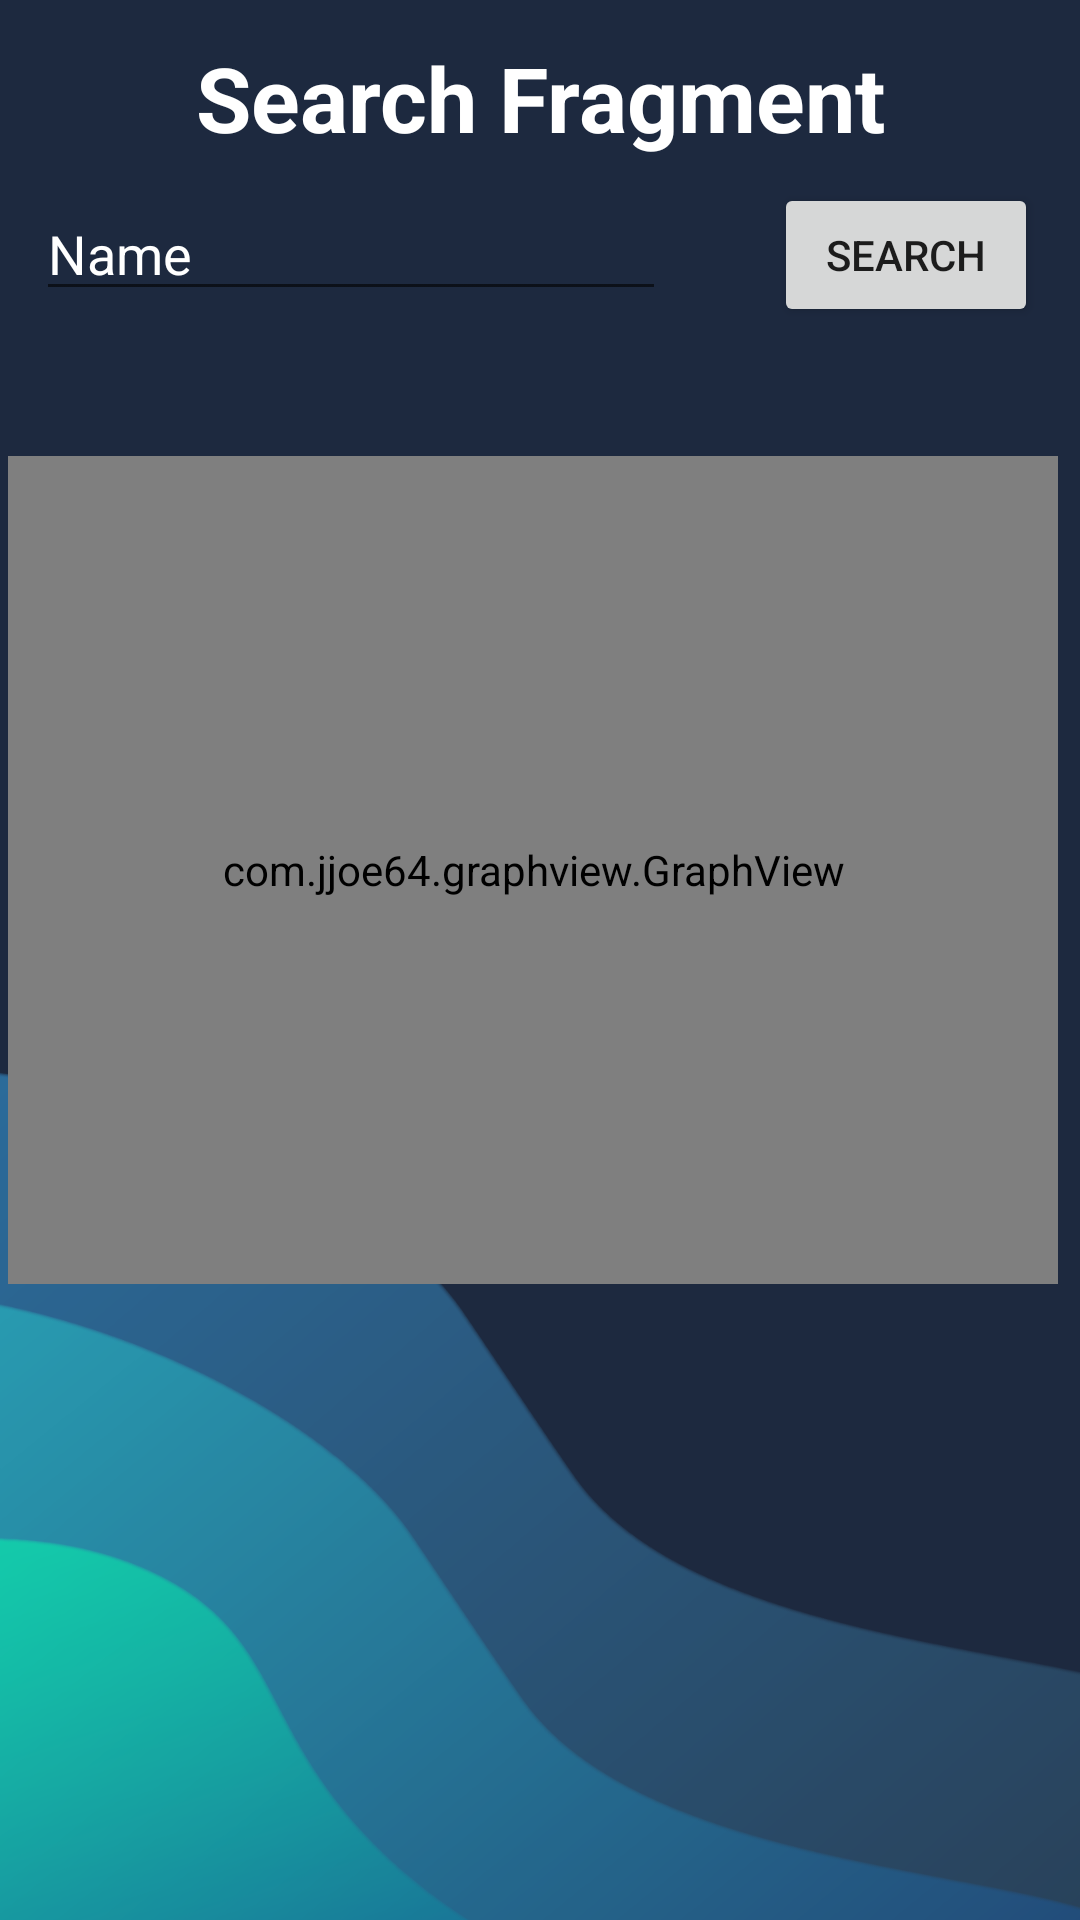

Layout XML and referenced resources for this Android screen:
<!-- AndroidManifest.xml: application theme splashScreenTheme -->
<!-- res/layout/fragment_search.xml -->
<?xml version="1.0" encoding="utf-8"?>
<androidx.constraintlayout.widget.ConstraintLayout xmlns:android="http://schemas.android.com/apk/res/android"
    xmlns:app="http://schemas.android.com/apk/res-auto"
    xmlns:tools="http://schemas.android.com/tools"
    android:background="@drawable/thisthewallpaper"
    android:layout_width="match_parent"
    android:layout_height="match_parent"
    android:windowSoftInputMode="adjustNothing">

    <TextView
        android:id="@+id/findCompanySymbolBanner"
        android:layout_width="0dp"
        android:layout_height="65dp"
        android:layout_centerInParent="true"
        android:gravity="center"
        android:shadowColor="#FFFFFF"
        android:text="Search Fragment"
        android:textColor="#FFFFFF"
        android:textSize="30sp"
        android:textStyle="bold"
        app:layout_constraintBottom_toBottomOf="parent"
        app:layout_constraintEnd_toEndOf="parent"
        app:layout_constraintHorizontal_bias="0.568"
        app:layout_constraintStart_toStartOf="parent"
        app:layout_constraintTop_toTopOf="parent"
        app:layout_constraintVertical_bias="0.0" />

    <com.jjoe64.graphview.GraphView
        android:id="@+id/graph"
        android:layout_width="350dp"
        android:layout_height="276dp"
        android:isScrollContainer="false"
        app:layout_constraintBottom_toBottomOf="parent"
        app:layout_constraintEnd_toEndOf="parent"
        app:layout_constraintHorizontal_bias="0.262"
        app:layout_constraintStart_toStartOf="parent"
        app:layout_constraintTop_toTopOf="parent"
        app:layout_constraintVertical_bias="0.418" />

    <EditText
        android:id="@+id/editTextSearch"
        android:layout_width="wrap_content"
        android:layout_height="wrap_content"
        android:ems="10"
        android:inputType="textPersonName"
        android:text="Name"
        android:textColor="#FFFFFF"
        android:textColorHint="#FFFFFF"
        app:layout_constraintBottom_toBottomOf="parent"
        app:layout_constraintEnd_toEndOf="parent"
        app:layout_constraintHorizontal_bias="0.079"
        app:layout_constraintStart_toStartOf="parent"
        app:layout_constraintTop_toTopOf="parent"
        app:layout_constraintVertical_bias="0.104" />

    <Button
        android:id="@+id/searchStockButton"
        android:layout_width="wrap_content"
        android:layout_height="wrap_content"
        android:text="SEARCH"
        app:layout_constraintBottom_toBottomOf="parent"
        app:layout_constraintEnd_toEndOf="parent"
        app:layout_constraintHorizontal_bias="0.949"
        app:layout_constraintStart_toStartOf="parent"
        app:layout_constraintTop_toTopOf="parent"
        app:layout_constraintVertical_bias="0.103" />

    <TextView
        android:id="@+id/todayPrice"
        android:layout_width="131dp"
        android:layout_height="31dp"
        android:gravity="center"
        android:textColor="#FFFFFF"
        android:textSize="10sp"
        android:textStyle="bold"
        app:layout_constraintBottom_toBottomOf="parent"
        app:layout_constraintEnd_toEndOf="parent"
        app:layout_constraintHorizontal_bias="0.832"
        app:layout_constraintStart_toStartOf="parent"
        app:layout_constraintTop_toTopOf="parent"
        app:layout_constraintVertical_bias="0.775" />

    <TextView
        android:id="@+id/highOfYesterday"
        android:layout_width="142dp"
        android:layout_height="31dp"
        android:gravity="center"
        android:textColor="#FFFFFF"
        android:textSize="10sp"
        android:textStyle="bold"
        app:layout_constraintBottom_toBottomOf="parent"
        app:layout_constraintEnd_toEndOf="parent"
        app:layout_constraintHorizontal_bias="0.864"
        app:layout_constraintStart_toStartOf="parent"
        app:layout_constraintTop_toTopOf="parent"
        app:layout_constraintVertical_bias="0.836" />

    <TextView
        android:id="@+id/companyDesc"
        android:layout_width="155dp"
        android:layout_height="135dp"
        android:scrollbars="vertical"
        android:textColor="#FFFFFF"
        app:layout_constraintBottom_toBottomOf="parent"
        app:layout_constraintEnd_toEndOf="parent"
        app:layout_constraintHorizontal_bias="0.117"
        app:layout_constraintStart_toStartOf="parent"
        app:layout_constraintTop_toTopOf="parent"
        app:layout_constraintVertical_bias="0.963" />

    <ImageView
        android:id="@+id/companyLogo"
        android:layout_width="76dp"
        android:layout_height="80dp"
        app:layout_constraintBottom_toBottomOf="parent"
        app:layout_constraintEnd_toEndOf="parent"
        app:layout_constraintHorizontal_bias="0.778"
        app:layout_constraintStart_toStartOf="parent"
        app:layout_constraintTop_toTopOf="parent"
        app:layout_constraintVertical_bias="0.991"
        tools:srcCompat="@tools:sample/avatars" />


</androidx.constraintlayout.widget.ConstraintLayout>
<!-- resources referenced by this layout -->
<resources>
  <!-- drawable thisthewallpaper: png bitmap (drawable-v24, 87635 bytes) -->
  <style name="splashScreenTheme" parent="Theme.MaterialComponents.Light.NoActionBar">
          <item name="android:windowBackground">@drawable/splash_image</item>
          </style>
  <!-- drawable splash_image (drawable) -->
  <?xml version="1.0" encoding="utf-8"?>
  <layer-list xmlns:android="http://schemas.android.com/apk/res/android">
  
      <item android:drawable="@color/white" />
  
      <item android:drawable="@drawable/logoforfinalproject" android:gravity="center"/>
  
  
  </layer-list>
  <!-- drawable logoforfinalproject: png bitmap (drawable, 11325 bytes) -->
  <!-- not gathered from this repository: default colours our renderer supplied (Android Studio template values) -->
  <color name="white">#FFFFFFFF</color>
</resources>
